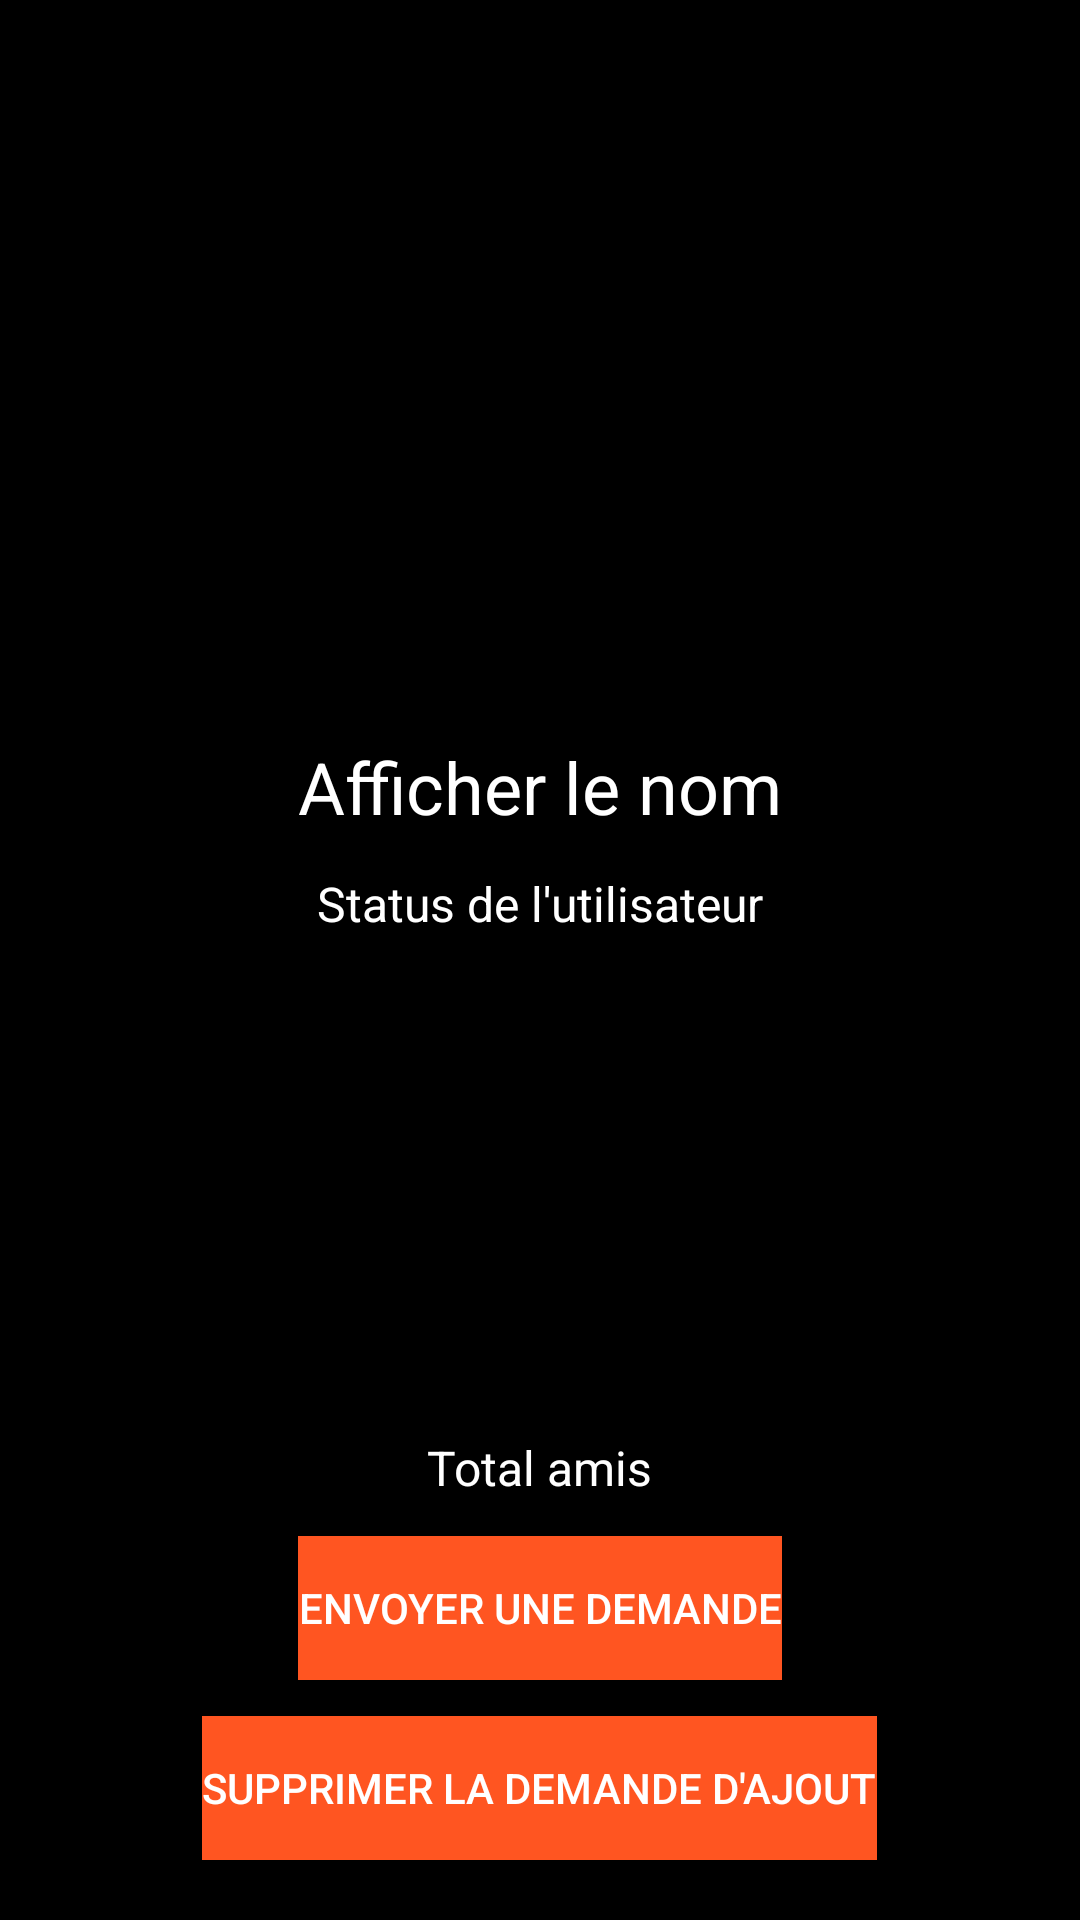

Here is an Android app screen rendered from its layout file. Give the layout XML and the strings, colors and styles it references.
<!-- AndroidManifest.xml: application theme AppTheme -->
<!-- res/layout/activity_profile.xml -->
<?xml version="1.0" encoding="utf-8"?>
<RelativeLayout xmlns:android="http://schemas.android.com/apk/res/android"
    xmlns:app="http://schemas.android.com/apk/res-auto"
    xmlns:tools="http://schemas.android.com/tools"
    android:layout_width="match_parent"
    android:layout_height="match_parent"

    android:background="@android:color/black"
    tools:context=".ProfileActivity">


    <ImageView
        android:id="@+id/profile_image"
        android:layout_width="match_parent"
        android:layout_height="220dp"
        android:layout_alignParentStart="true"
        android:layout_alignParentTop="true"
        android:adjustViewBounds="true"
        android:scaleType="centerCrop"
        app:srcCompat="@drawable/default_avatar" />

    <TextView
        android:id="@+id/profile_displayName"
        android:layout_width="wrap_content"
        android:layout_height="wrap_content"
        android:layout_below="@+id/profile_image"
        android:layout_centerHorizontal="true"
        android:layout_marginTop="26dp"
        android:text="@string/afficher_le_nom"
        android:textColor="@android:color/white"
        android:textSize="24sp" />

    <TextView
        android:id="@+id/profile_status"
        android:layout_width="wrap_content"
        android:layout_height="wrap_content"
        android:layout_below="@+id/profile_displayName"
        android:layout_centerHorizontal="true"
        android:layout_marginTop="12dp"
        android:text="@string/status_de_l_utilisateur"
        android:textColor="@android:color/white"
        android:textSize="16sp" />

    <TextView
        android:id="@+id/profile_totalFriends"
        android:layout_width="wrap_content"
        android:layout_height="wrap_content"
        android:layout_above="@+id/profile_send_req_btn"
        android:layout_centerHorizontal="true"
        android:layout_marginBottom="12dp"
        android:text="@string/total_amis"
        android:textColor="@android:color/white"
        android:textSize="16sp" />

    <Button
        android:id="@+id/profile_send_req_btn"
        android:layout_width="wrap_content"
        android:layout_height="wrap_content"
        android:layout_above="@+id/profile_decline_btn"
        android:layout_centerHorizontal="true"
        android:layout_marginBottom="12dp"
        android:background="@color/colorAccent"
        android:text="@string/envoyer_une_demande"
        android:textColor="@android:color/white" />

    <Button
        android:id="@+id/profile_decline_btn"
        android:layout_width="wrap_content"
        android:layout_height="wrap_content"
        android:layout_alignParentBottom="true"
        android:layout_centerHorizontal="true"
        android:layout_marginBottom="20dp"
        android:background="@color/colorAccent"
        android:text="@string/supprimer_la_demande_d_ajout"
        android:textColor="@android:color/white" />


</RelativeLayout>
<!-- resources referenced by this layout -->
<resources>
  <color name="colorAccent">#ff5521</color>
  <string name="afficher_le_nom">Afficher le nom</string>
  <string name="envoyer_une_demande">Envoyer une demande</string>
  <string name="status_de_l_utilisateur">Status de l\'utilisateur</string>
  <string name="supprimer_la_demande_d_ajout">Supprimer la demande d\'ajout</string>
  <string name="total_amis">Total amis</string>
  <style name="AppTheme" parent="Theme.AppCompat.Light.NoActionBar">
          
          <item name="colorPrimary">@color/colorPrimary</item>
          <item name="colorPrimaryDark">@color/colorPrimaryDark</item>
          <item name="colorAccent">@color/colorAccent</item>
  
      </style>
  <color name="colorPrimary">#673bb7</color>
  <color name="colorPrimaryDark">#512da7</color>
</resources>
